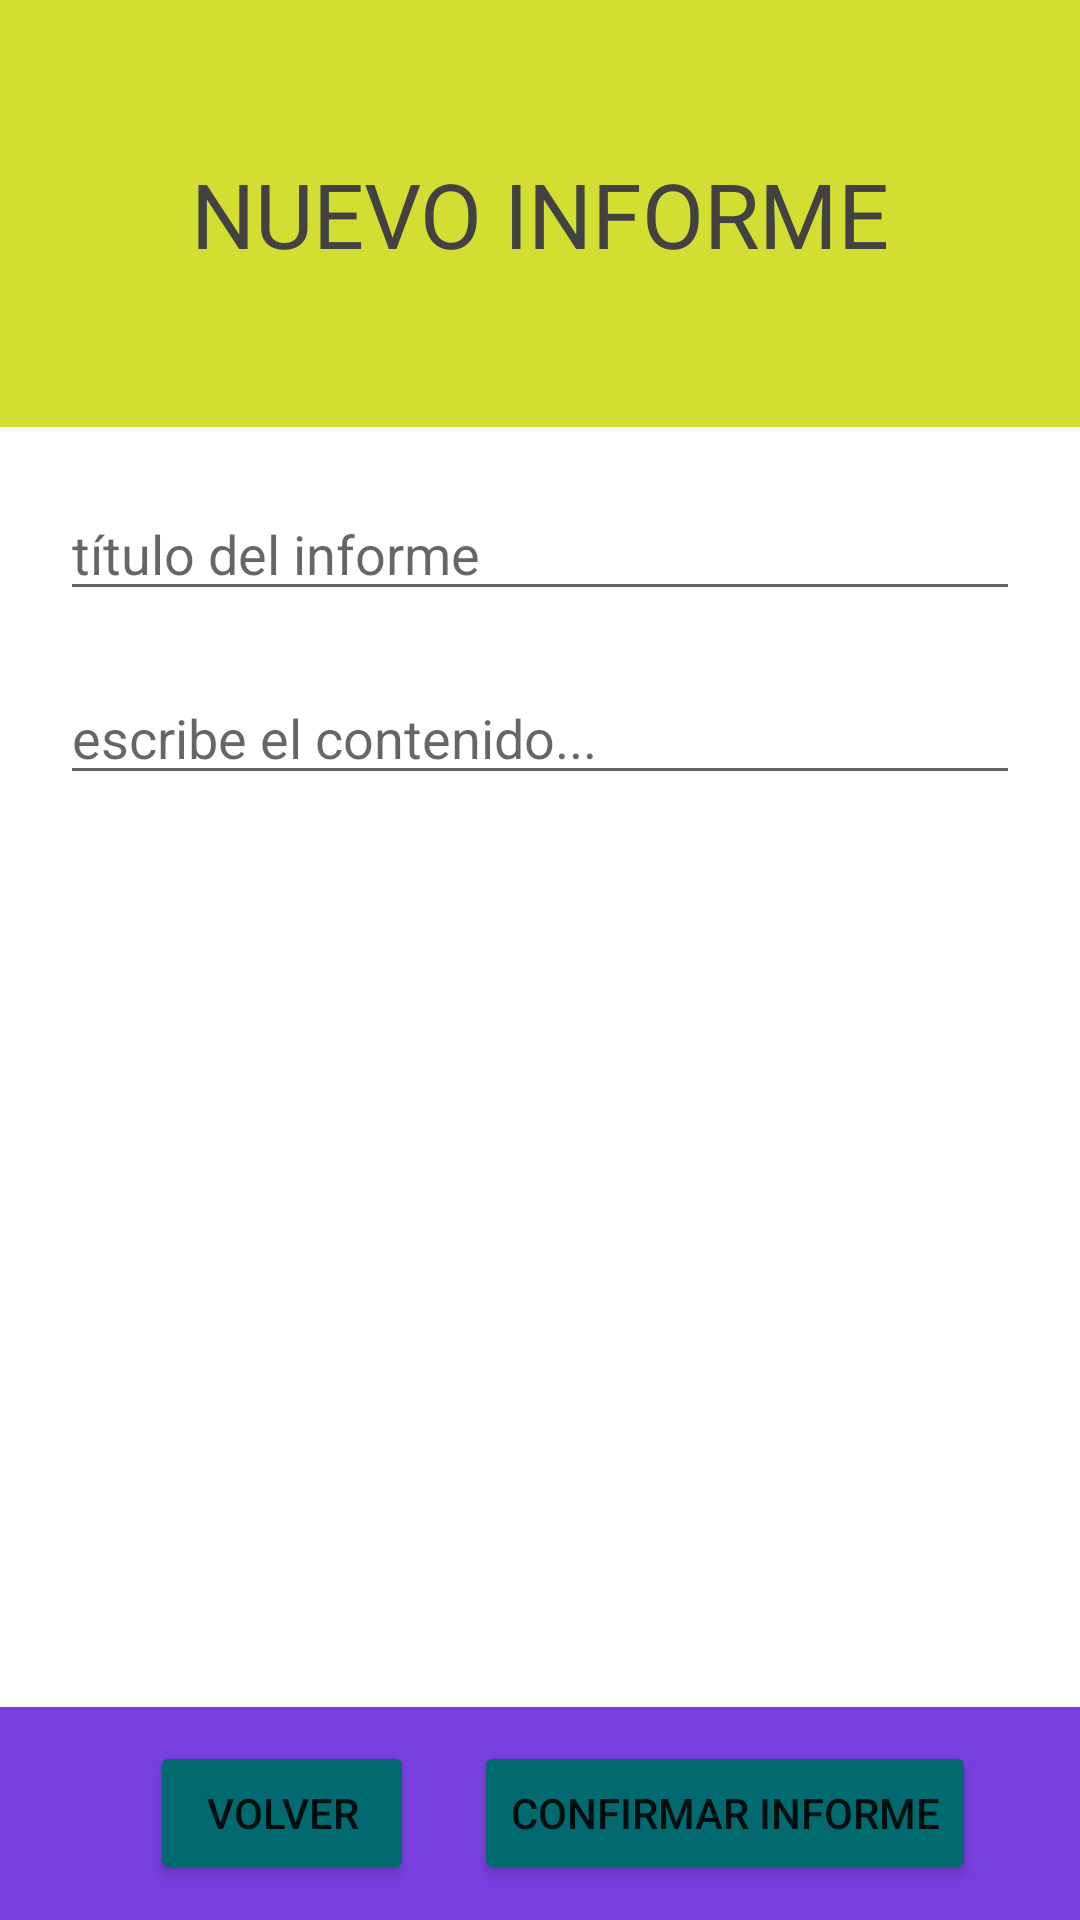

This screen was rendered from an Android layout file. Write that file and the resources it references.
<!-- AndroidManifest.xml: application theme Theme.Practica_1EVALUACION -->
<!-- res/layout/activity_actividad_nuevo_informe.xml -->
<?xml version="1.0" encoding="utf-8"?>
<LinearLayout
    xmlns:android="http://schemas.android.com/apk/res/android"
    xmlns:app="http://schemas.android.com/apk/res-auto"
    xmlns:tools="http://schemas.android.com/tools"
    android:layout_width="match_parent"
    android:layout_height="match_parent"
    tools:context=".ActividadNuevoInforme"
    android:orientation="vertical"
    android:background="#793FDF">

    <LinearLayout
        android:layout_width="match_parent"
        android:layout_height="match_parent"
        android:layout_weight="3.5"
        android:background="#D2DE32">
        <TextView
            android:id="@+id/tituloNuevoInforme"
            android:layout_width="match_parent"
            android:layout_height="match_parent"
            android:text="@string/tituloCrearInforme"
            android:gravity="center"
            android:textSize="30dp"
            android:textColor="@color/cardview_dark_background">

        </TextView>
    </LinearLayout>
    <LinearLayout
        android:layout_width="match_parent"
        android:layout_height="match_parent"
        android:layout_weight="1.5"
        android:layout_gravity="top"
        android:orientation="vertical"
        android:background="@color/white"
        >
        <EditText
            android:id="@+id/textoTituloInforme"
            android:layout_width="match_parent"
            android:layout_marginTop="20dp"
            android:layout_marginLeft="20dp"
            android:layout_marginRight="20dp"
            android:layout_height="wrap_content"
            android:hint="@string/pistaTituloInforme">
        </EditText>

        <EditText
            android:id="@+id/textoContenidoInforme"
            android:layout_width="match_parent"
            android:layout_marginTop="20dp"
            android:layout_marginLeft="20dp"
            android:layout_marginRight="20dp"
            android:layout_height="wrap_content"
            android:hint="@string/pistaContenidoInforme">
        </EditText>

    </LinearLayout>
    <LinearLayout
        android:layout_width="match_parent"
        android:layout_height="match_parent"
        android:layout_weight="4"
        android:layout_gravity="center">

        <Button
            android:id="@+id/botonVolverPantallaCrearInforme"
            android:layout_width="wrap_content"
            android:layout_height="wrap_content"
            android:layout_gravity="center"
            android:gravity="center"
            android:layout_marginLeft="50dp"
            android:backgroundTint="#016A70"
            android:text="@string/textoVolver">
        </Button>
        <Button
            android:id="@+id/botonConfirmarInforme"
            android:layout_width="wrap_content"
            android:layout_height="wrap_content"
            android:layout_gravity="center"
            android:gravity="center"
            android:layout_marginLeft="20dp"
            android:backgroundTint="#016A70"
            android:text="@string/confirmarInforme">
        </Button>
    </LinearLayout>

</LinearLayout>
<!-- resources referenced by this layout -->
<resources>
  <string name="confirmarInforme">CONFIRMAR INFORME</string>
  <string name="pistaContenidoInforme">escribe el contenido...</string>
  <string name="pistaTituloInforme">título del informe</string>
  <string name="textoVolver">VOLVER</string>
  <string name="tituloCrearInforme">NUEVO INFORME</string>
  <style name="Theme.Practica_1EVALUACION" parent="Theme.MaterialComponents.DayNight.DarkActionBar">
          
          <item name="colorPrimary">@color/purple_500</item>
          <item name="colorPrimaryVariant">@color/purple_700</item>
          <item name="colorOnPrimary">@color/white</item>
          
          <item name="colorSecondary">@color/teal_200</item>
          <item name="colorSecondaryVariant">@color/teal_700</item>
          <item name="colorOnSecondary">@color/black</item>
          
          <item name="android:statusBarColor">?attr/colorPrimaryVariant</item>
          
      </style>
  <!-- not gathered from this repository: default colours our renderer supplied (Android Studio template values) -->
  <color name="purple_500">#FF6200EE</color>
  <color name="purple_700">#FF3700B3</color>
  <color name="teal_200">#FF03DAC5</color>
  <color name="teal_700">#FF018786</color>
  <color name="black">#FF000000</color>
  <color name="white">#FFFFFFFF</color>
</resources>
